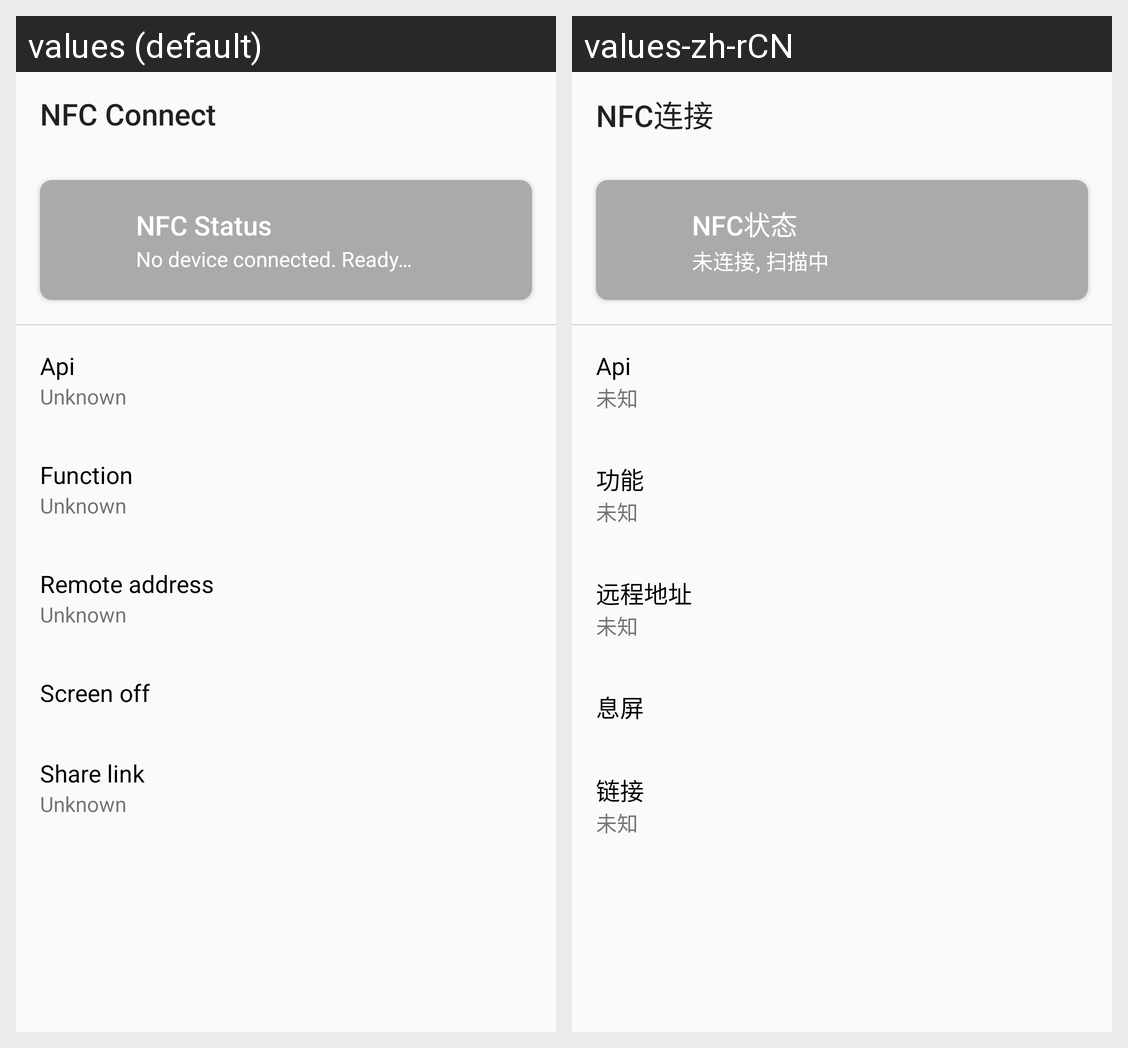

Strings drawn on this Android screen and how each of the app's shown locales translates them:
Android screen res/layout/activity_nfc.xml rendered under 2 locales, left to right: values (default), values-zh-rCN. Device: Nexus 5 (rendered at 1080×1920; each locale shown at half size, 540×960, under a caption strip naming it); theme Theme.AlcAIO.
Strings drawn on this screen, with the default value and each locale's value (text and hints the layout hard-codes, and strings that could not be matched under every locale, appear in the picture but are not listed):

main_card_nfc_title
  values: NFC Connect
  values-zh-rCN: NFC连接

nfc_connection
  values: NFC Status
  values-zh-rCN: NFC状态

nfc_status_disconnected
  values: No device connected. Ready…
  values-zh-rCN: 未连接, 扫描中

nfc_api_version
  values: Api
  values-zh-rCN: Api

nfc_prop_unknown
  values: Unknown
  values-zh-rCN: 未知

nfc_function
  values: Function
  values-zh-rCN: 功能

nfc_remote_address
  values: Remote address
  values-zh-rCN: 远程地址

nfc_screen_off
  values: Screen off
  values-zh-rCN: 息屏

nfc_linker
  values: Share link
  values-zh-rCN: 链接
